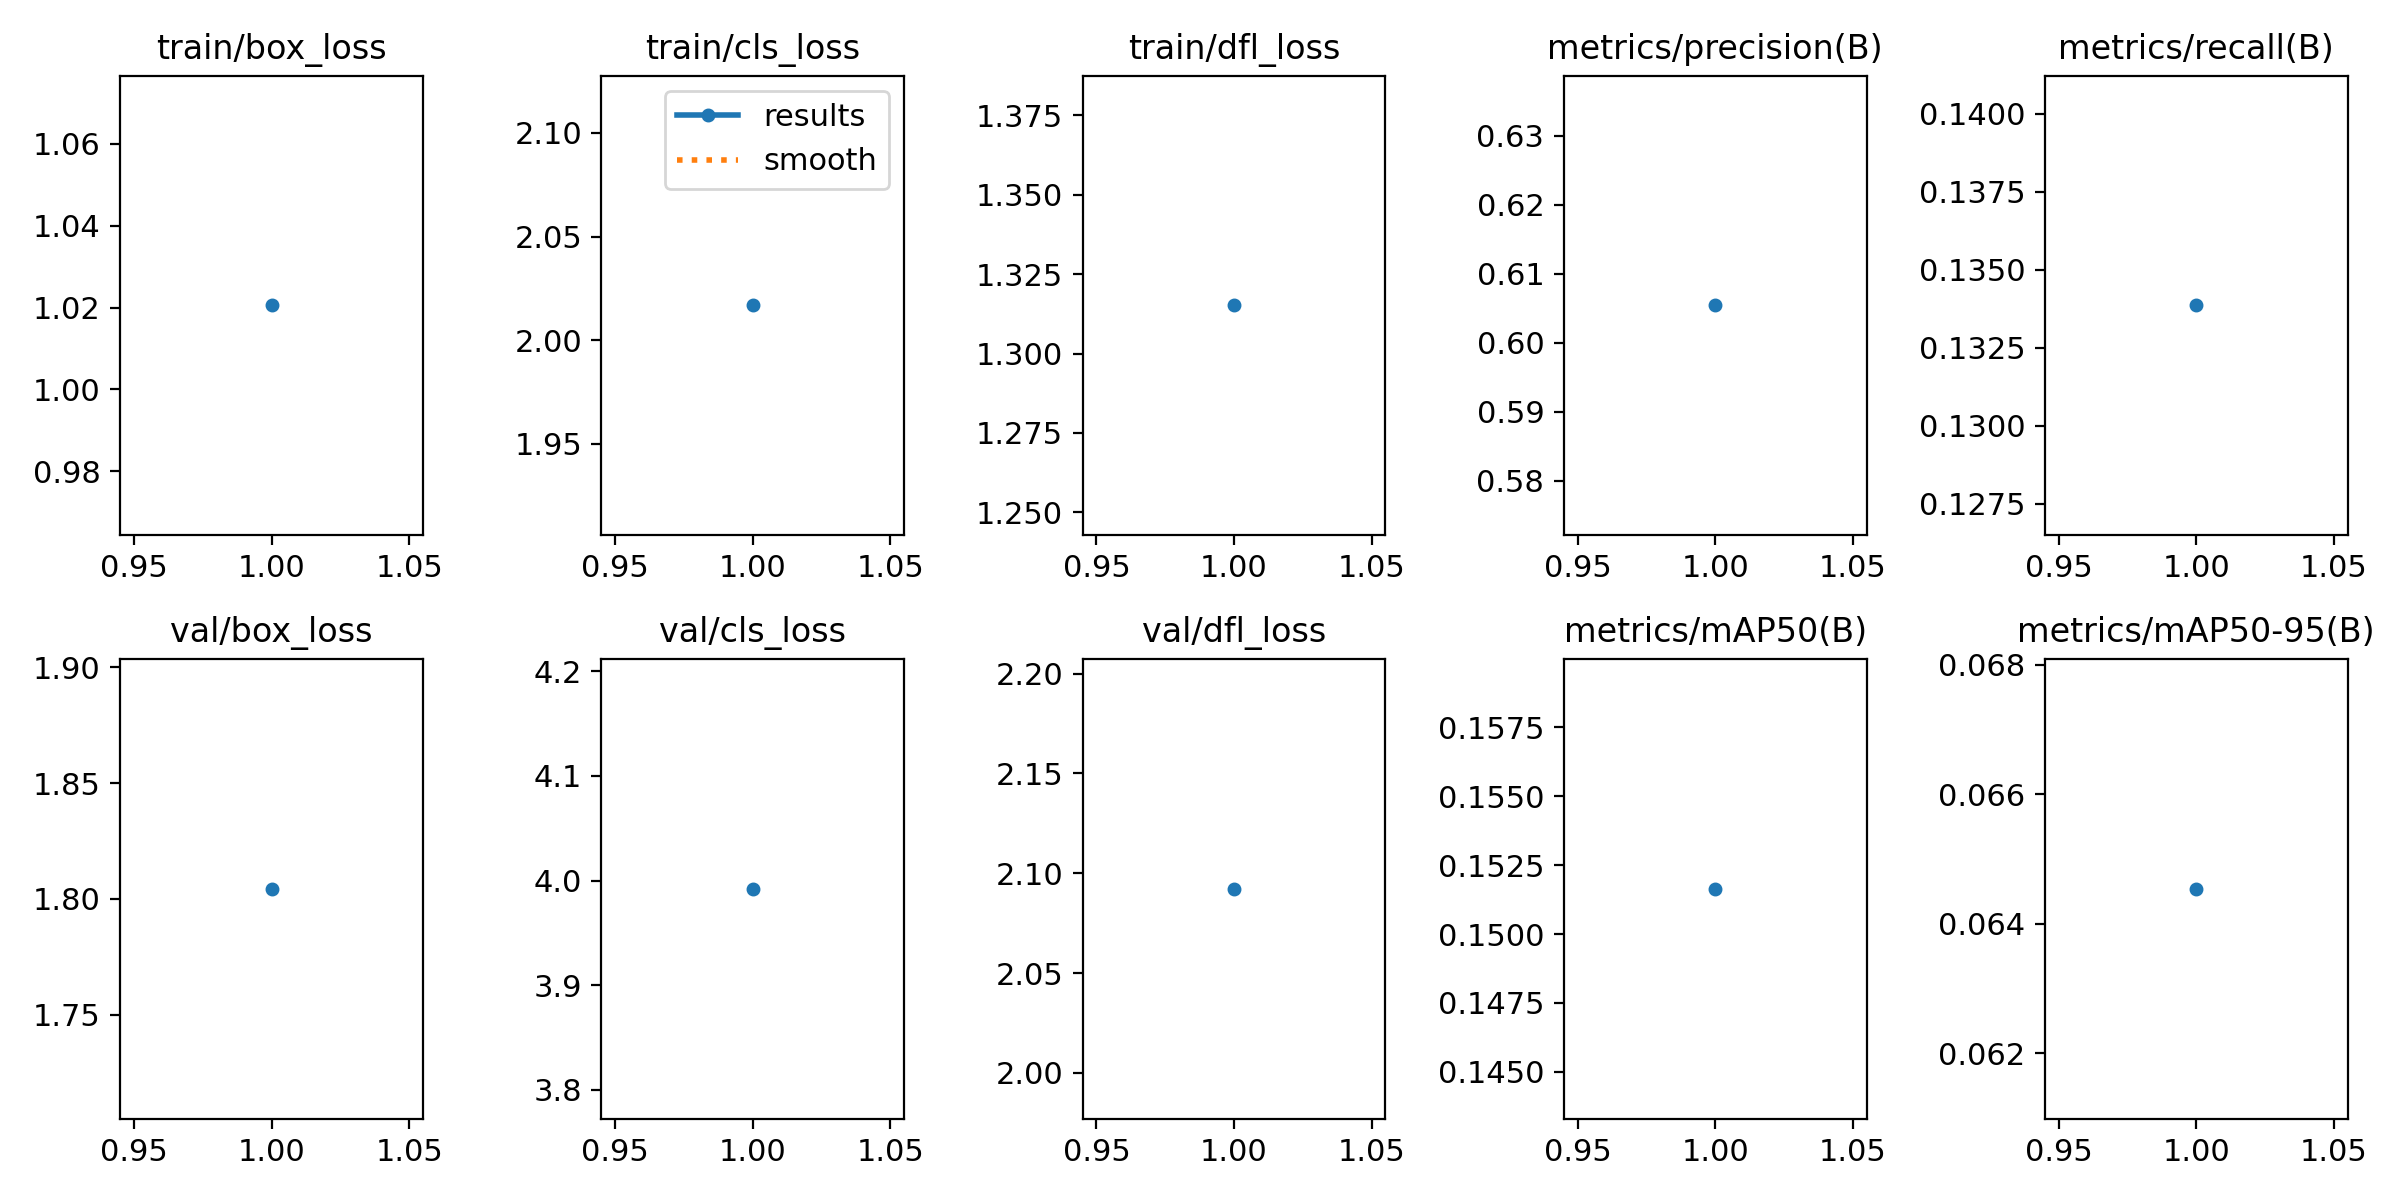

Values plotted in this chart, from the file beside it:
epoch, time, train/box_loss, train/cls_loss, train/dfl_loss, metrics/precision(B), metrics/recall(B), metrics/mAP50(B), metrics/mAP50-95(B), val/box_loss, val/cls_loss, val/dfl_loss, lr/pg0, lr/pg1, lr/pg2
1, 4695, 1.021, 2.017, 1.315, 0.6054, 0.1339, 0.1516, 0.06454, 1.804, 3.992, 2.092, 0.0005524, 0.0005524, 0.0005524
